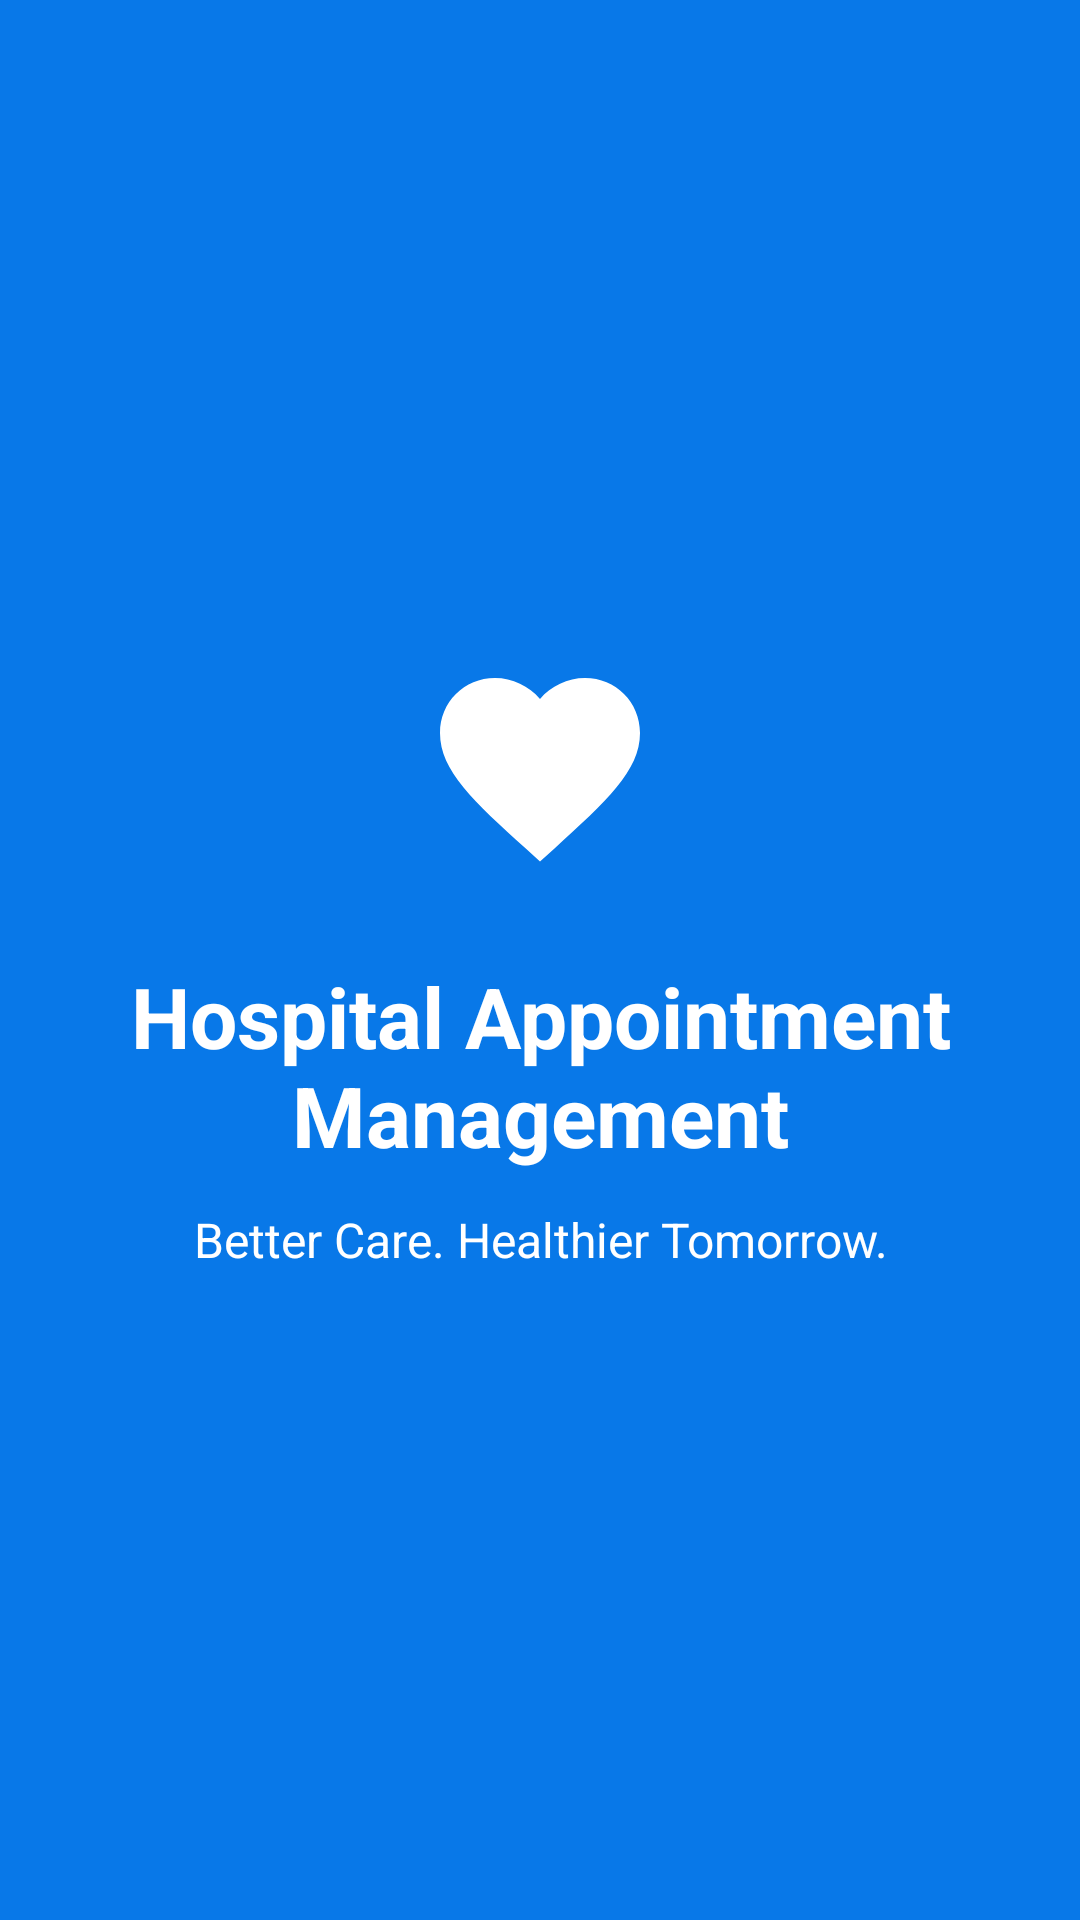

The Android layout XML behind this screen, and the referenced resources:
<!-- AndroidManifest.xml: activity theme Theme.HOSPITALAppointmentMobileApplication -->
<!-- res/layout/activity_main.xml -->
<?xml version="1.0" encoding="utf-8"?>
<FrameLayout
    xmlns:android="http://schemas.android.com/apk/res/android"
    android:layout_width="match_parent"
    android:layout_height="match_parent"
    android:background="@color/primary_blue">

    <include layout="@layout/activity_splash"/>

</FrameLayout>
<!-- res/layout/activity_splash.xml (included above) -->
<?xml version="1.0" encoding="utf-8"?>
<androidx.constraintlayout.widget.ConstraintLayout
    xmlns:android="http://schemas.android.com/apk/res/android"
    xmlns:app="http://schemas.android.com/apk/res-auto"
    android:layout_width="match_parent"
    android:layout_height="match_parent"
    android:background="@color/primary_blue">

    <ImageView
        android:id="@+id/imgBackground"
        android:layout_width="match_parent"
        android:layout_height="match_parent"
        android:scaleType="centerCrop"
        android:src="@drawable/hospital"
        android:alpha="0.3"
        android:contentDescription="@string/app_name"/>

    <LinearLayout
        android:layout_width="match_parent"
        android:layout_height="wrap_content"
        android:orientation="vertical"
        android:gravity="center"
        android:padding="32dp"
        app:layout_constraintTop_toTopOf="parent"
        app:layout_constraintBottom_toBottomOf="parent"
        app:layout_constraintStart_toStartOf="parent"
        app:layout_constraintEnd_toEndOf="parent">

        <ImageView
            android:layout_width="80dp"
            android:layout_height="80dp"
            android:src="@drawable/ic_heart_medical"
            app:tint="@color/white"
            android:contentDescription="@string/app_name"/>

        <TextView
            android:layout_width="wrap_content"
            android:layout_height="wrap_content"
            android:layout_marginTop="24dp"
            android:text="@string/app_name"
            android:textColor="@color/white"
            android:textSize="28sp"
            android:textStyle="bold"
            android:gravity="center"/>

        <TextView
            android:layout_width="wrap_content"
            android:layout_height="wrap_content"
            android:layout_marginTop="12dp"
            android:text="@string/tagline"
            android:textColor="@color/white"
            android:textSize="16sp"
            android:gravity="center"/>

    </LinearLayout>

</androidx.constraintlayout.widget.ConstraintLayout>
<!-- resources referenced by this layout -->
<resources>
  <color name="primary_blue">#0878E8</color>
  <color name="white">#FFFFFFFF</color>
  <!-- drawable ic_heart_medical (drawable) -->
  <vector xmlns:android="http://schemas.android.com/apk/res/android"
      android:width="24dp"
      android:height="24dp"
      android:viewportWidth="24"
      android:viewportHeight="24">
    <path
        android:fillColor="#FF0878E8"
        android:pathData="M12,21.35l-1.45,-1.32C5.4,15.36 2,12.28 2,8.5 2,5.42 4.42,3 7.5,3c1.74,0 3.41,0.81 4.5,2.09C13.09,3.81 14.76,3 16.5,3 19.58,3 22,5.42 22,8.5c0,3.78 -3.4,6.86 -8.55,11.54L12,21.35z"/>
  </vector>
  <string name="app_name">Hospital Appointment Management</string>
  <string name="tagline">Better Care. Healthier Tomorrow.</string>
  <style name="Theme.HOSPITALAppointmentMobileApplication" parent="Base.Theme.HOSPITALAppointmentMobileApplication" />
  <style name="Base.Theme.HOSPITALAppointmentMobileApplication" parent="Theme.Material3.DayNight.NoActionBar">
          
          
      </style>
</resources>
